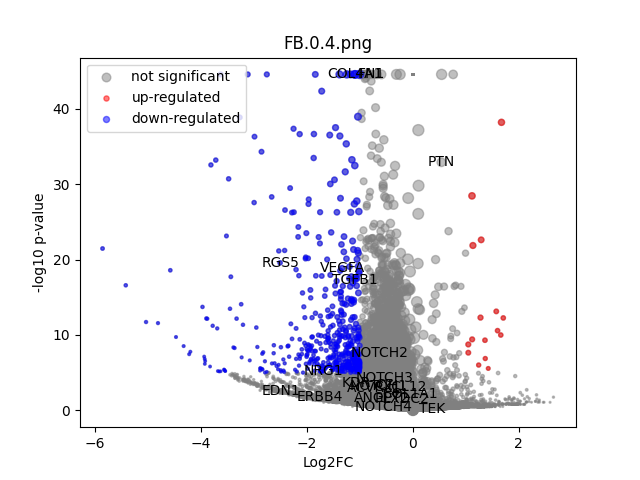

Source data for this figure (header and first rows):
	gene	expression_1	expression_2	log2FC	-log10 p-val	significant
0	MIR1302-2HG	3.1432137e-09	1.1641532e-09	-2.8377165e-06	44.55	0
1	FAM138A	3.1432137e-09	1.1641532e-09	-2.8377165e-06	44.55	0
2	OR4F5	3.1432137e-09	1.1641532e-09	-2.8377165e-06	44.55	0
3	AL627309.1	0.003108	0.001398	-0.7765	0.4549	0
4	AL627309.3	3.1432137e-09	1.1641532e-09	-2.8377165e-06	44.55	0
5	AL627309.2	3.1432137e-09	1.1641532e-09	-2.8377165e-06	44.55	0
6	AL627309.5	0.0239	0.02018	-0.2337	0.2506	0
7	AL627309.4	0.0005486	1.1641532e-09	-0.6309	0.4984	0
8	AP006222.2	3.1432137e-09	1.1641532e-09	-2.8377165e-06	44.55	0
9	AL732372.1	3.1432137e-09	1.1641532e-09	-2.8377165e-06	44.55	0
10	OR4F29	3.1432137e-09	1.1641532e-09	-2.8377165e-06	44.55	0
11	AC114498.1	3.1432137e-09	1.1641532e-09	-2.8377165e-06	44.55	0
12	OR4F16	3.1432137e-09	1.1641532e-09	-2.8377165e-06	44.55	0
13	AL669831.2	0.002082	0.001555	-0.2702	0.1086	0
14	LINC01409	0.04123	0.03301	-0.3121	0.4932	0
15	FAM87B	3.1432137e-09	1.1641532e-09	-2.8377165e-06	44.55	0
16	LINC01128	0.07432	0.05079	-0.5402	1.617	0
17	LINC00115	0.008556	0.0114	0.3762	0.2739	0
18	FAM41C	0.003672	0.005741	0.5291	0.2895	0
19	AL645608.6	0.002214	0.002825	0.2513	0.1049	0
20	AL645608.2	0.02129	0.007454	-1.399	2.471	0
21	AL645608.4	0.001246	1.1641532e-09	-1.168	1.045	0
22	LINC02593	0.04662	0.04486	-0.05435	0.07051	0
23	SAMD11	0.4166	0.2088	-0.9935	20.48	0
24	NOC2L	0.2329	0.1556	-0.5792	4.912	0
25	KLHL17	0.02873	0.01556	-0.844	1.512	0
26	PLEKHN1	0.001599	1.1641532e-09	-1.378	1.073	0
27	PERM1	3.1432137e-09	1.1641532e-09	-2.8377165e-06	44.55	0
28	AL645608.7	0.006733	0.008204	0.2513	0.1546	0
29	HES4	0.4762	0.2555	-0.8957	20.16	0
30	ISG15	0.2205	0.173	-0.348	2.005	0
31	AL645608.1	3.1432137e-09	1.1641532e-09	-2.8377165e-06	44.55	0
32	AGRN	0.1258	0.06482	-0.9466	6.194	0
33	AL645608.5	3.1432137e-09	1.1641532e-09	-2.8377165e-06	44.55	0
34	AL645608.8	3.1432137e-09	1.1641532e-09	-2.8377165e-06	44.55	0
35	RNF223	3.1432137e-09	1.1641532e-09	-2.8377165e-06	44.55	0
36	C1orf159	0.02619	0.03123	0.2455	0.2967	0
37	AL390719.3	0.0009608	1.1641532e-09	-0.9714	0.7813	0
38	LINC01342	3.1432137e-09	1.1641532e-09	-2.8377165e-06	44.55	0
39	AL390719.2	3.1432137e-09	1.1641532e-09	-2.8377165e-06	44.55	0
40	TTLL10-AS1	3.1432137e-09	1.1641532e-09	-2.8377165e-06	44.55	0
41	TTLL10	3.1432137e-09	1.1641532e-09	-2.8377165e-06	44.55	0
42	TNFRSF18	0.002424	0.001386	-0.5211	0.2545	0
43	TNFRSF4	0.004341	0.002589	-0.5735	0.3302	0
44	SDF4	0.4078	0.3136	-0.3776	4.114	0
45	B3GALT6	0.1429	0.08058	-0.8187	5.468	0
46	C1QTNF12	0.04045	0.01808	-1.119	2.92	0
47	AL162741.1	0.001436	1.1641532e-09	-1.284	1.059	0
48	UBE2J2	0.2559	0.1665	-0.617	5.888	0
49	LINC01786	0.0008645	1.1641532e-09	-0.8988	0.8024	0
50	SCNN1D	0.001868	0.00129	-0.3251	0.1443	0
51	ACAP3	0.1035	0.0686	-0.5862	2.403	0
52	PUSL1	0.08411	0.04478	-0.8946	3.963	0
53	INTS11	0.1581	0.1026	-0.6188	3.821	0
54	AL139287.1	0.0009546	1.1641532e-09	-0.9669	0.796	0
55	CPTP	0.05413	0.05382	-0.008189	0.01082	0
56	TAS1R3	3.1432137e-09	0.001516	1.331	0.4982	0
57	DVL1	0.05131	0.03419	-0.5721	1.33	0
58	MXRA8	0.3138	0.2423	-0.3718	3.078	0
59	AURKAIP1	0.6708	0.4854	-0.4658	10.42	0
... 36,541 more rows
